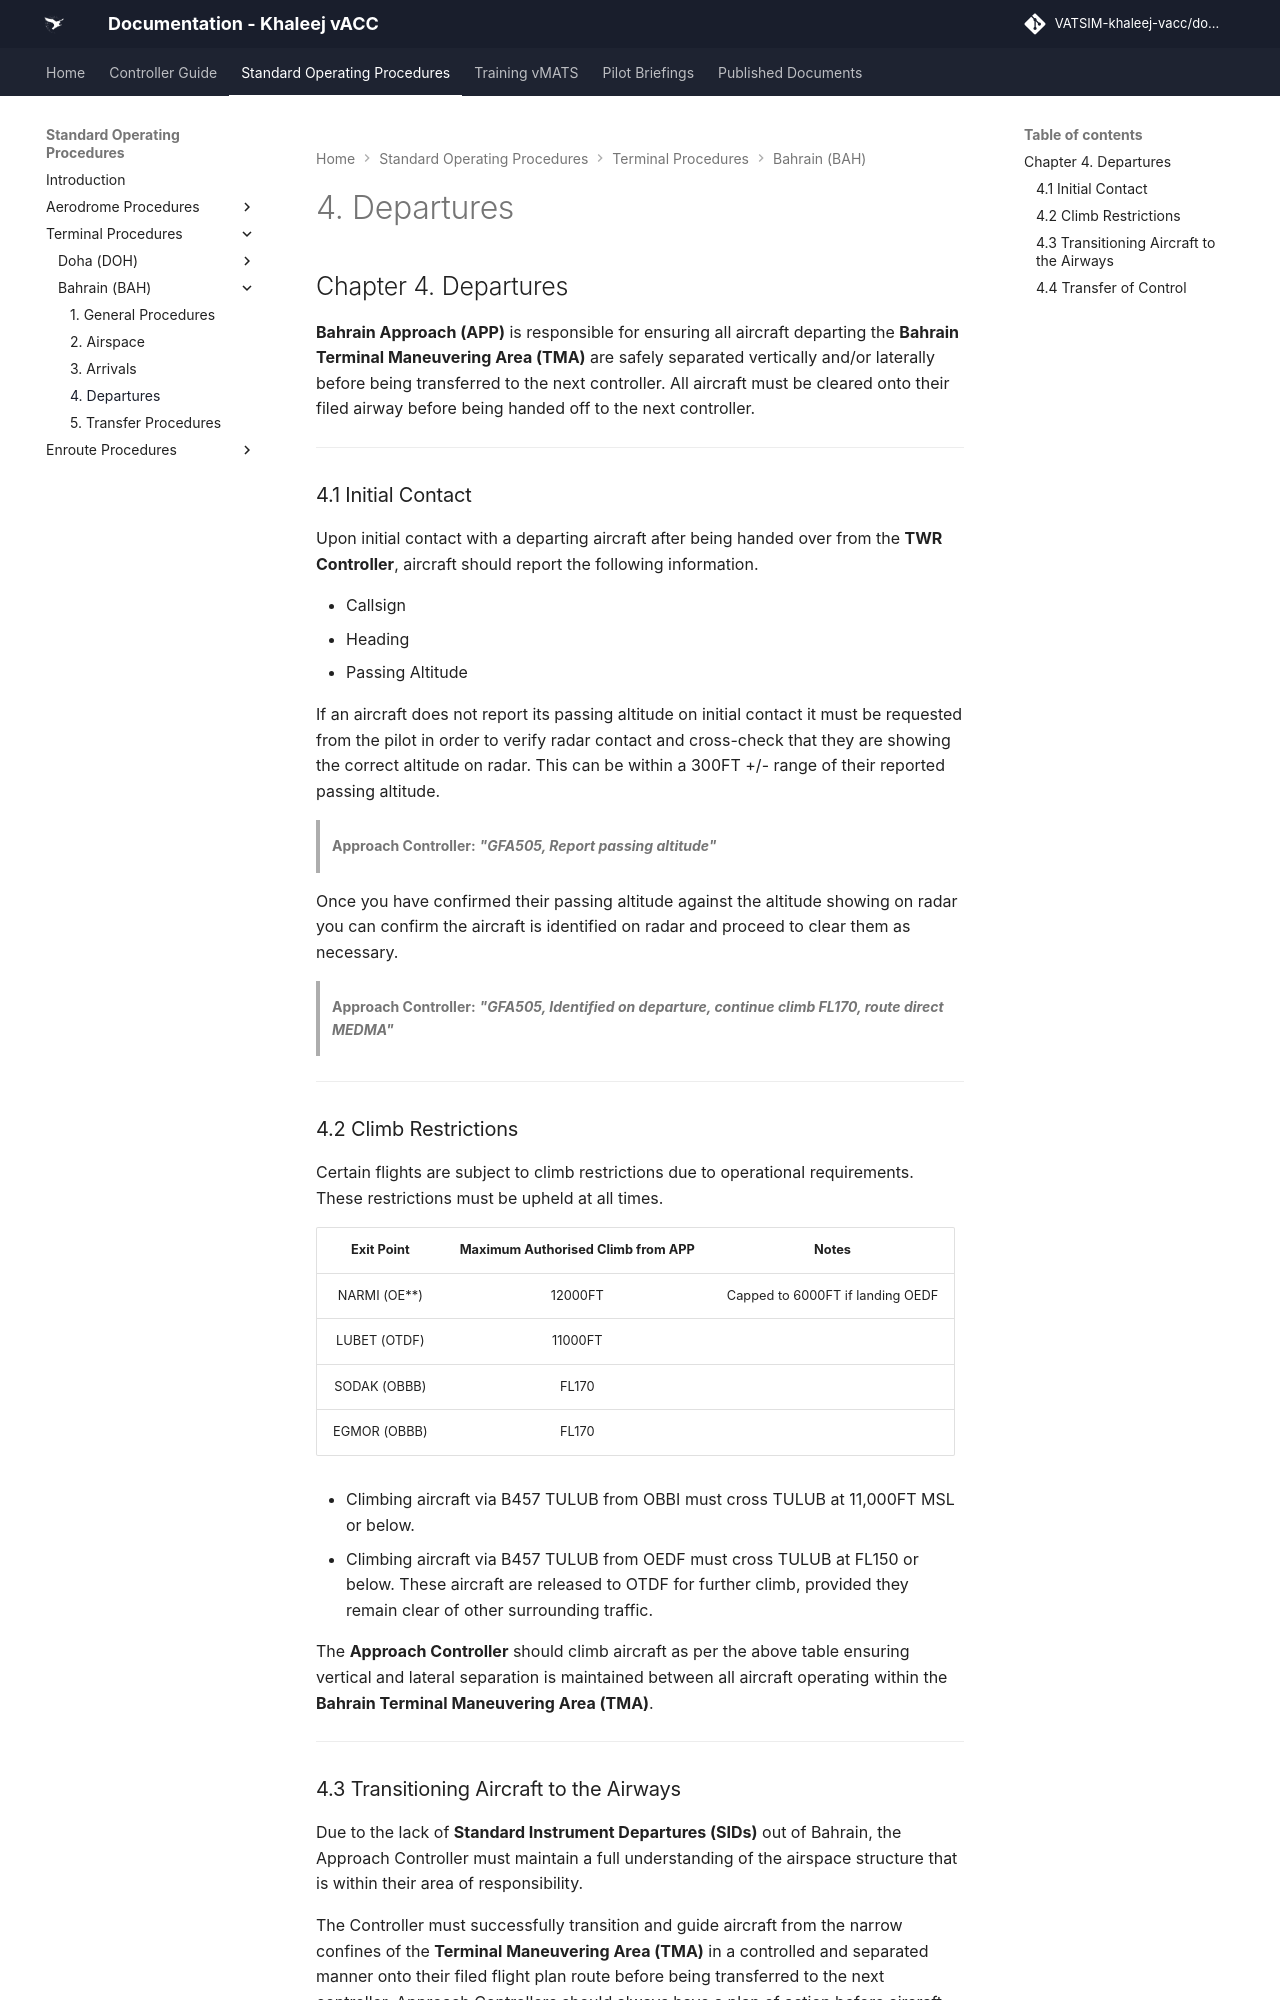

repository: khaleej-vacc/documentation-site · page: Standard-Operating-Procedures/Terminal Procedures/Bahrain (BAH)/departures/index.html · generator: mkdocs

# 4. Departures
## Chapter 4. Departures  
**Bahrain Approach (APP)** is responsible for ensuring all aircraft departing the **Bahrain Terminal Maneuvering Area (TMA)** are safely separated vertically and/or laterally before being transferred to the next controller. All aircraft must be cleared onto their filed airway before being handed off to the next controller. 

---

### 4.1 Initial Contact 
Upon initial contact with a departing aircraft after being handed over from the **TWR Controller**, aircraft should report the following information. 

- Callsign
- Heading 
- Passing Altitude 

If an aircraft does not report its passing altitude on initial contact it must be requested from the pilot in order to verify radar contact and cross-check that they are showing the correct altitude on radar. 
This can be within a 300FT +/- range of their reported passing altitude. 

> **Approach Controller:** _**"GFA505, Report passing altitude"**_

Once you have confirmed their passing altitude against the altitude showing on radar you can confirm the aircraft is identified on radar and proceed to clear them as necessary.

> **Approach Controller:** _**"GFA505, Identified on departure, continue climb FL170, route direct MEDMA"**_

---

### 4.2 Climb Restrictions 
Certain flights are subject to climb restrictions due to operational requirements. These restrictions must be upheld at all times. 

| **Exit Point**          | **Maximum Authorised Climb from APP** |       **Notes**                                   |
|:-----------------------:|:-------------------------------------:|:-------------------------------------------------:|
|       NARMI (OE**)      |                12000FT               |          Capped to 6000FT if landing OEDF        |
|       LUBET (OTDF)      |                11000FT               |                                                   |
|       SODAK (OBBB)      |                FL170                  |                                                   |
|       EGMOR (OBBB)      |                FL170                  |                                                   |


- Climbing aircraft via B457 TULUB from OBBI must cross TULUB at 11,000FT MSL or below. 
- Climbing aircraft via B457 TULUB from OEDF must cross TULUB at FL150 or below. These aircraft are released to OTDF for further climb, provided they remain clear of other surrounding traffic.

The **Approach Controller** should climb aircraft as per the above table ensuring vertical and lateral separation is maintained between all aircraft operating within the **Bahrain Terminal Maneuvering Area (TMA)**.

---
